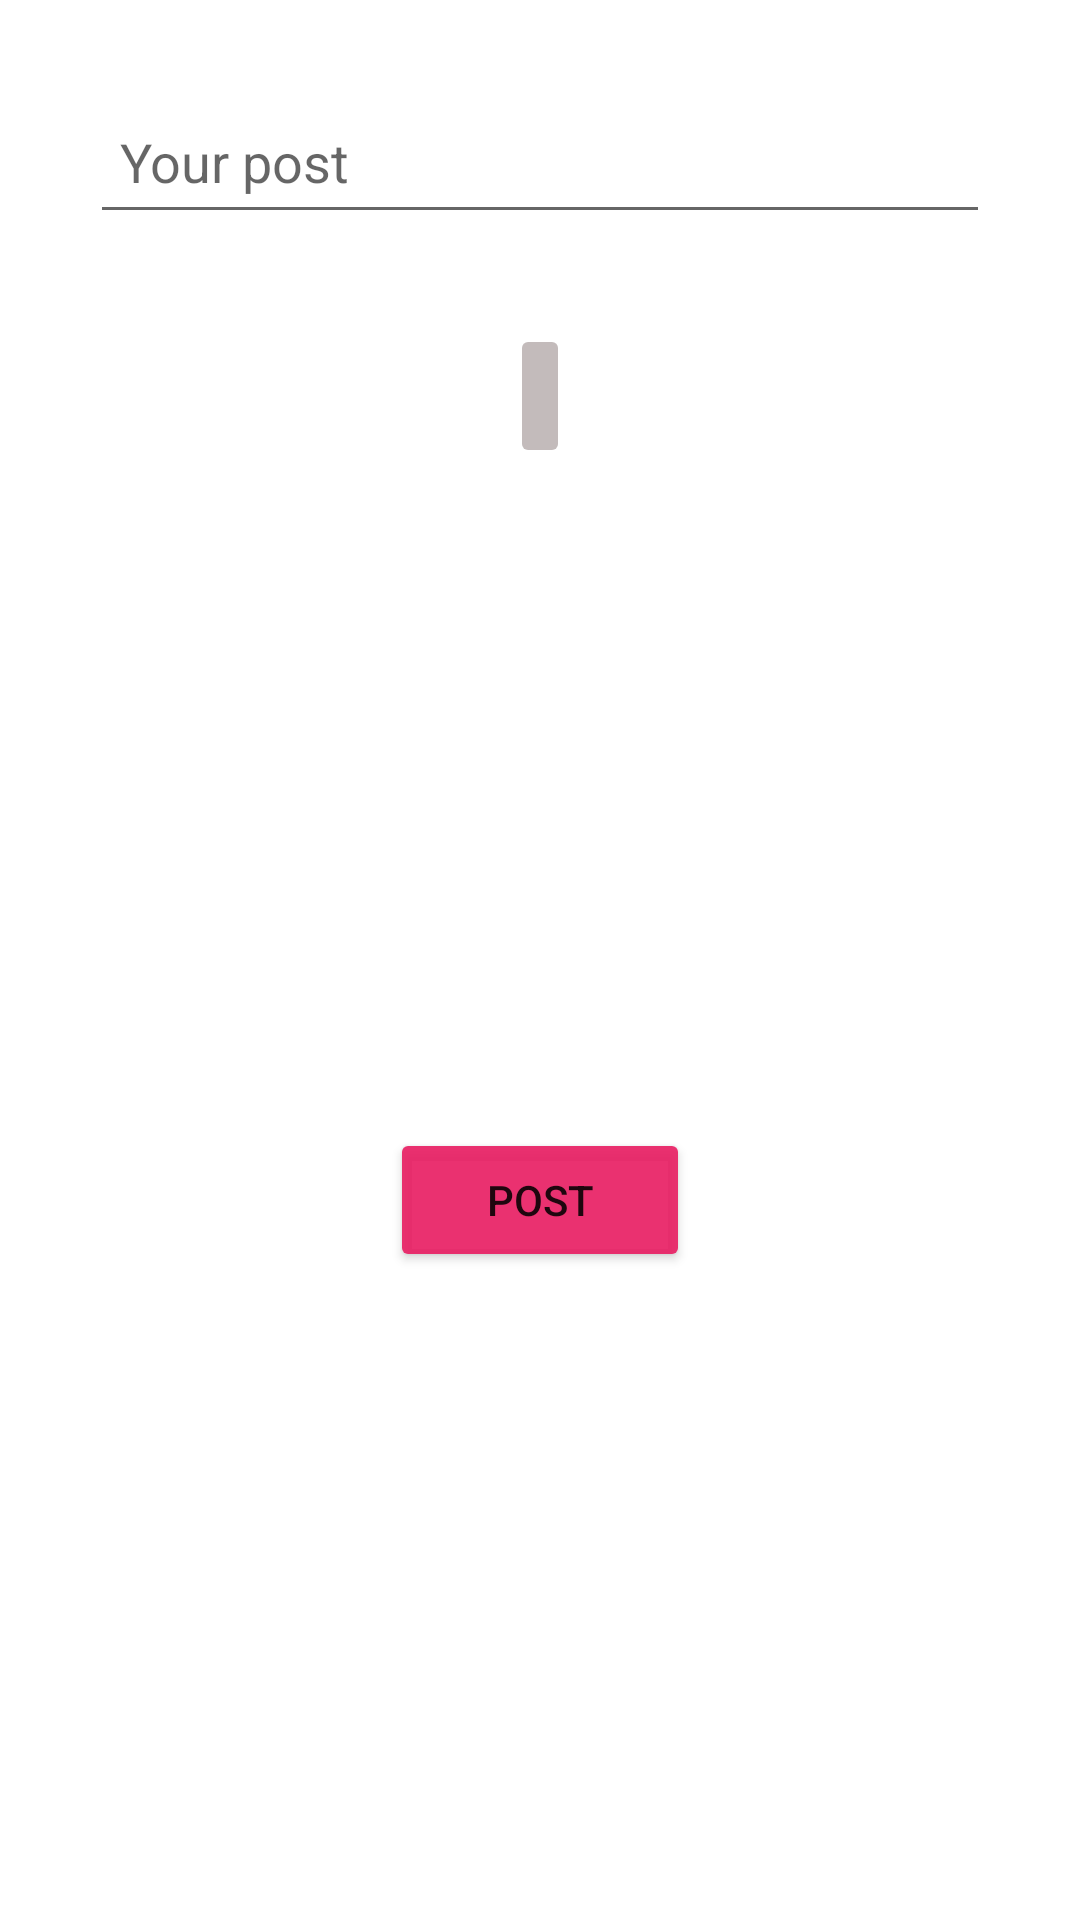

Here is an Android app screen rendered from its layout file. Give the layout XML and the strings, colors and styles it references.
<!-- AndroidManifest.xml: application theme Theme.MyStagram -->
<!-- res/layout/fragment_compose.xml -->
<?xml version="1.0" encoding="utf-8"?>
<RelativeLayout xmlns:android="http://schemas.android.com/apk/res/android"
    xmlns:app="http://schemas.android.com/apk/res-auto"
    xmlns:tools="http://schemas.android.com/tools"
    android:layout_width="match_parent"
    android:layout_height="match_parent"
    tools:context=".fragments.ComposeFragment">

    <ProgressBar
        android:id="@+id/pbLoading"
        android:layout_width="wrap_content"
        android:layout_height="wrap_content"
        android:layout_marginStart="170dp"
        android:layout_marginEnd="170dp"
        android:layout_marginBottom="0dp"
        android:layout_alignParentStart="true"
        android:layout_alignParentEnd="true"
        android:layout_alignParentTop="true"
        android:layout_alignParentBottom="true"
        android:visibility="invisible"/>
    <EditText
        android:id="@+id/etDescription"
        android:layout_width="match_parent"
        android:layout_height="wrap_content"
        android:layout_margin="30dp"
        android:hint="Your post"
        android:minHeight="48dp"
        android:padding="10dp" />

    <ImageButton
        android:id="@+id/btnCam"
        android:layout_width="match_parent"
        android:layout_height="wrap_content"
        android:layout_below="@+id/etDescription"
        android:layout_marginStart="170dp"
        android:layout_marginEnd="170dp"
        android:backgroundTint="#C3BBBB"
        android:contentDescription="@string/captured_image"
        android:minHeight="48dp"
        android:src="@drawable/ic_baseline_photo_camera_24"
        app:tint="#E9E91E63" />
    <ImageView
        android:layout_width="match_parent"
        android:layout_height="170dp"
        android:id="@+id/ivCam"
        android:layout_marginLeft="100dp"
        android:layout_marginRight="100dp"
        android:layout_below="@+id/btnCam"
        />
    <Button
        android:layout_width="match_parent"
        android:layout_height="wrap_content"
        android:id="@+id/btnPost"
        android:clickable="true"
        android:layout_below="@+id/ivCam"
        android:layout_marginRight="130dp"
        android:layout_marginLeft="130dp"
        android:layout_marginTop="50dp"
        android:backgroundTint="#E9E91E63"
        android:text="Post"/>



</RelativeLayout>
<!-- resources referenced by this layout -->
<resources>
  <string name="captured_image">"Preview"</string>
  <style name="Theme.MyStagram" parent="Theme.MaterialComponents.DayNight.NoActionBar">
          
          <item name="colorPrimary">@color/purple_500</item>
          <item name="colorPrimaryVariant">@color/purple_700</item>
          <item name="colorOnPrimary">@color/white</item>
          
          <item name="colorSecondary">@color/teal_200</item>
          <item name="colorSecondaryVariant">@color/teal_700</item>
          <item name="colorOnSecondary">@color/black</item>
          
          <item name="android:statusBarColor" tools:targetApi="l">?attr/colorPrimaryVariant</item>
          
      </style>
  <!-- not gathered from this repository: default colours our renderer supplied (Android Studio template values) -->
  <color name="purple_500">#FF6200EE</color>
  <color name="purple_700">#FF3700B3</color>
  <color name="teal_200">#FF03DAC5</color>
  <color name="teal_700">#FF018786</color>
  <color name="black">#FF000000</color>
  <color name="white">#FFFFFFFF</color>
</resources>
